Run: headless pygame with SDL's dummy video driver; simulated clock (each Clock.tick advances the game by its frame time, no real sleeping); random seed 0; keys injected as events and as key.get_pressed() state; no mouse input; restart key SPACE tapped at the start of phases 3 and 4.
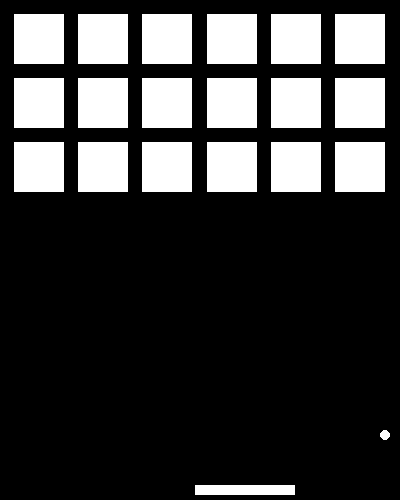
Frame 1 of 4 · flips 1–60 · no input
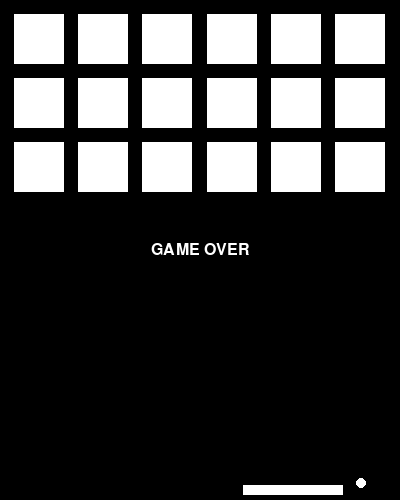
Frame 2 of 4 · flips 61–180 · tapped SPACE, RETURN · held RIGHT (→), D
Frame 3 of 4 · flips 181–300 · tapped SPACE · held DOWN (↓), S · screen unchanged from frame 2, image omitted
Frame 4 of 4 · flips 301–420 · tapped SPACE · held LEFT (←), A, UP (↑), W · screen unchanged from frame 3, image omitted

The pygame program that drew these frames:

import pygame

screenRect = pygame.Rect((0,0,400,500))
objectColor = pygame.Color(255, 255, 255)

class Brett(pygame.sprite.Sprite):
    bsize = (100,10)
    speed = 3
    
    def __init__(self):
        pygame.sprite.Sprite.__init__(self)
        self.image = pygame.Surface(self.bsize)
        self.xpos = screenRect.width/2-self.bsize[1]/2
        self.ypos = screenRect.height-self.bsize[1]-5
        self.rect = pygame.Rect((self.xpos,self.ypos),self.image.get_rect().size)
        self.image.fill(objectColor)
        
    def move(self,direction):
        self.rect.move_ip(direction * self.speed, 0)
        self.rect = self.rect.clamp(screenRect)

class Ball(pygame.sprite.Sprite):
    bsize = 10
    speed = 3
    def __init__(self,brett):
        pygame.sprite.Sprite.__init__(self)
        self.image = pygame.Surface((self.bsize,self.bsize))
        pygame.draw.circle(self.image,objectColor,(self.bsize/2,self.bsize/2),self.bsize/2)
        self.rect = pygame.Rect(screenRect.center,self.image.get_rect().size)
        self.moveV = pygame.math.Vector2((self.speed,self.speed))
        self.limit = brett.rect.top
        self.lost = False
        self.brett = brett
    def update(self, gameContext):
        if gameContext["gameState"]==1:
            return
        self.rect.move_ip(self.moveV)
        if self.rect.x<0 or self.rect.right>screenRect.width:
            self.moveV.x = -self.moveV.x
        if self.rect.y<0 or self.rect.bottom>self.limit:
            self.moveV.y = -self.moveV.y
        if self.rect.bottom>self.limit and (self.rect.x+self.bsize/2<self.brett.rect.x or self.rect.right-self.bsize/2>self.brett.rect.right):
            self.lost = True
    def reset(self):
        self.rect.center = screenRect.center
        self.lost = False
        self.moveV.x = self.speed
        self.moveV.y = self.speed
    def tileCollision(self,tile):
        if abs(self.rect.centerx-tile.rect.centerx) > abs(self.rect.centery-tile.rect.centery):
            self.moveV.x = -self.moveV.x
        else:
            self.moveV.y = -self.moveV.y

class Label(pygame.sprite.Sprite):
    def __init__(self,gameContext,text):
        pygame.sprite.Sprite.__init__(self)
        self.image = gameContext["font"].render(text,True,"white")
        self.rect = pygame.Rect((0,0),self.image.get_rect().size)
        self.rect.center = (screenRect.width/2,screenRect.height/2)

class Tile(pygame.sprite.Sprite):
    size = (50,50)
    image = pygame.Surface(size,)
    columns = 6
    rows = 3
    gap = (screenRect.width-columns*size[0])/(columns+1)
    image.fill(objectColor)

    def __init__(self,x,y):
        pygame.sprite.Sprite.__init__(self)
        self.rect = pygame.Rect((self.gap+x*(self.gap+self.size[0]),self.gap+y*(self.gap+self.size[1])),self.size)
    

def main():
    pygame.init()
    screen = pygame.display.set_mode(screenRect.size)
    pygame.display.set_caption('Ping')
    running = True
    brett = Brett()
    group = pygame.sprite.Group()
    group.add(brett)
    ball = Ball(brett)
    group.add(ball)
    backgroundColor = pygame.Color((0,0,0))
    clock = pygame.time.Clock()
    # 0 - playing
    # 1 - game over
    gameContext = {
        "gameState": 0,
        "font": pygame.font.SysFont(None, 24)
    }
    tiles = []
    lblGameOver = Label(gameContext,"GAME OVER")
    for x in range(0,Tile.columns):
        for y in range(0,Tile.rows):
            tile = Tile(x,y)
            tiles.append(tile)
            group.add(tile)
    
    while running:
        for event in pygame.event.get():
            if event.type == pygame.QUIT or (event.type == pygame.KEYDOWN and event.key == pygame.K_ESCAPE):
                running = False
        keystate = pygame.key.get_pressed()
        if gameContext["gameState"]==0:
            brett.move(keystate[pygame.K_RIGHT]-keystate[pygame.K_LEFT])
        elif gameContext["gameState"]==1:
            if keystate[pygame.K_SPACE]:
                gameContext["gameState"] = 0
                lblGameOver.kill()
                ball.reset()
                for tile in tiles:
                    group.add(tile)
        screen.fill(backgroundColor)
        group.update(gameContext)
        if ball.lost:
            gameContext["gameState"] = 1
            group.add(lblGameOver)
        else:
            for tile in tiles:
                if tile.alive() and ball.rect.colliderect(tile.rect):
                    ball.tileCollision(tile)
                    tile.kill()
        group.draw(screen)
        pygame.display.flip()
        clock.tick(50)

if __name__ == "__main__":
    main()
    pygame.quit()
